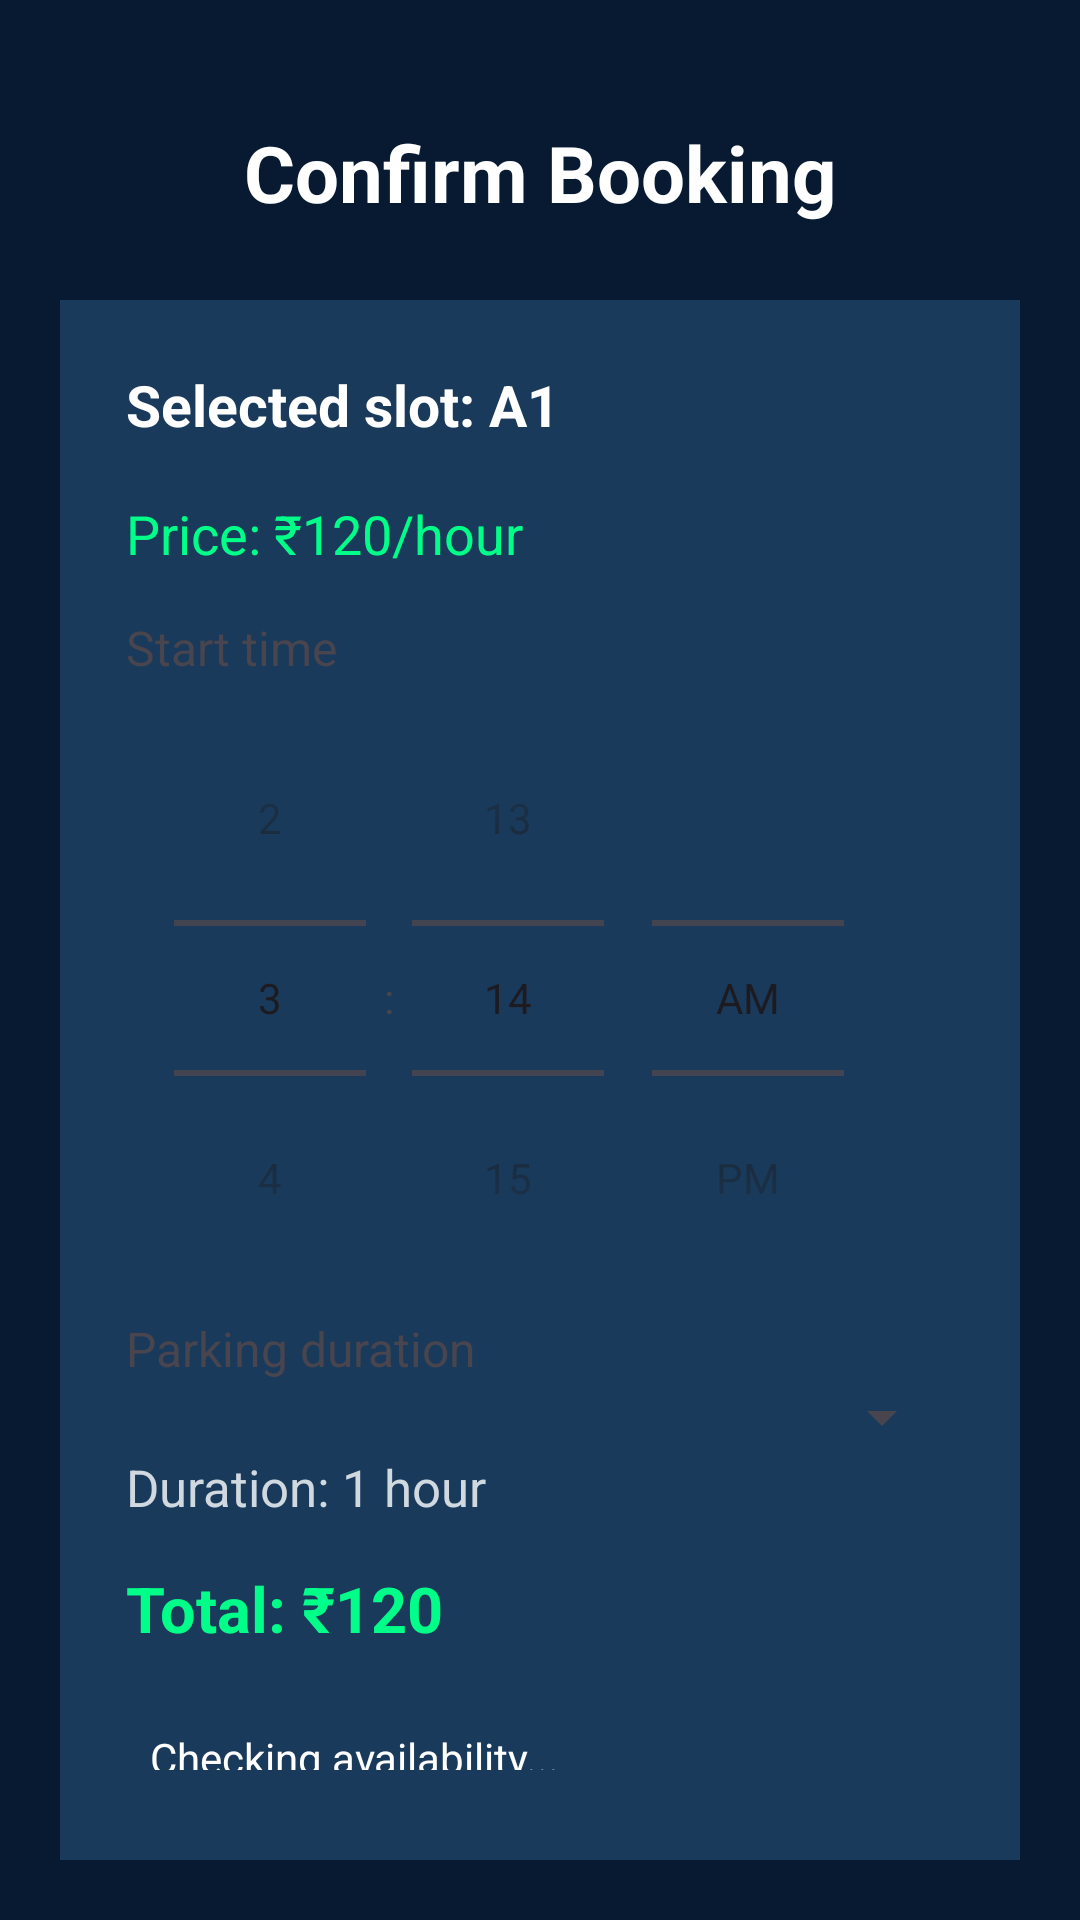

This screen was rendered from an Android layout file. Write that file and the resources it references.
<!-- AndroidManifest.xml: application theme Theme.ParkingSlotFinder -->
<!-- res/layout/activity_booking.xml -->
<?xml version="1.0" encoding="utf-8"?>
<LinearLayout
    xmlns:android="http://schemas.android.com/apk/res/android"
    android:layout_width="match_parent"
    android:layout_height="match_parent"
    android:orientation="vertical"
    android:background="#071A32"
    android:padding="20dp">

    
    
    

    <TextView
        android:layout_width="match_parent"
        android:layout_height="wrap_content"
        android:text="Confirm Booking"
        android:textColor="#FFFFFF"
        android:textSize="26sp"
        android:textStyle="bold"
        android:gravity="center"
        android:layout_marginTop="20dp"
        android:layout_marginBottom="25dp" />

    
    
    

    <LinearLayout
        android:layout_width="match_parent"
        android:layout_height="wrap_content"
        android:orientation="vertical"
        android:background="#193A5A"
        android:padding="22dp">

        

        <TextView
            android:id="@+id/slotText"
            android:layout_width="match_parent"
            android:layout_height="wrap_content"
            android:text="Selected slot: A1"
            android:textColor="#FFFFFF"
            android:textSize="19sp"
            android:textStyle="bold"
            android:paddingBottom="18dp" />

        

        <TextView
            android:id="@+id/priceText"
            android:layout_width="match_parent"
            android:layout_height="wrap_content"
            android:text="Price: ₹120/hour"
            android:textColor="#00FF88"
            android:textSize="18sp"
            android:paddingBottom="15dp" />



        <TextView
            android:layout_width="wrap_content"
            android:layout_height="wrap_content"
            android:text="Start time"
            android:textSize="16sp" />

        <TimePicker
            android:id="@+id/startTimePicker"
            android:layout_width="wrap_content"
            android:layout_height="wrap_content"
            android:timePickerMode="spinner"
           />

        <TextView
            android:layout_width="wrap_content"
            android:layout_height="wrap_content"
            android:text="Parking duration"
            android:textSize="16sp" />

        <Spinner
            android:id="@+id/durationSpinner"
            android:layout_width="match_parent"
            android:layout_height="wrap_content" />


        

        <TextView
            android:id="@+id/durationText"
            android:layout_width="match_parent"
            android:layout_height="wrap_content"
            android:text="Duration: 1 hour"
            android:textColor="#D0D8E0"
            android:textSize="17sp"
            android:paddingBottom="15dp" />

        

        <TextView
            android:id="@+id/totalText"
            android:layout_width="match_parent"
            android:layout_height="wrap_content"
            android:text="Total: ₹120"
            android:textColor="#00FF88"
            android:textSize="21sp"
            android:textStyle="bold"
            android:paddingBottom="10dp" />



        
        <TextView
            android:id="@+id/availabilityText"
            android:layout_width="match_parent"
            android:layout_height="wrap_content"
            android:layout_marginTop="8dp"
            android:padding="8dp"
            android:text="Checking availability..."
            android:textColor="#FFFFFF"
            android:textSize="14sp" />


    </LinearLayout>



    <Button
        android:id="@+id/confirmButton"
        android:layout_width="match_parent"
        android:layout_height="56dp"
        android:layout_marginTop="30dp"
        android:text="Confirm Booking"
        android:textColor="#071A32"
        android:textSize="17sp"
        android:textStyle="bold"
        android:backgroundTint="#00FF88" />

</LinearLayout>
<!-- resources referenced by this layout -->
<resources>
  <style name="Theme.ParkingSlotFinder" parent="Base.Theme.ParkingSlotFinder" />
  <style name="Base.Theme.ParkingSlotFinder" parent="Theme.Material3.DayNight.NoActionBar">
          
          
      </style>
</resources>
